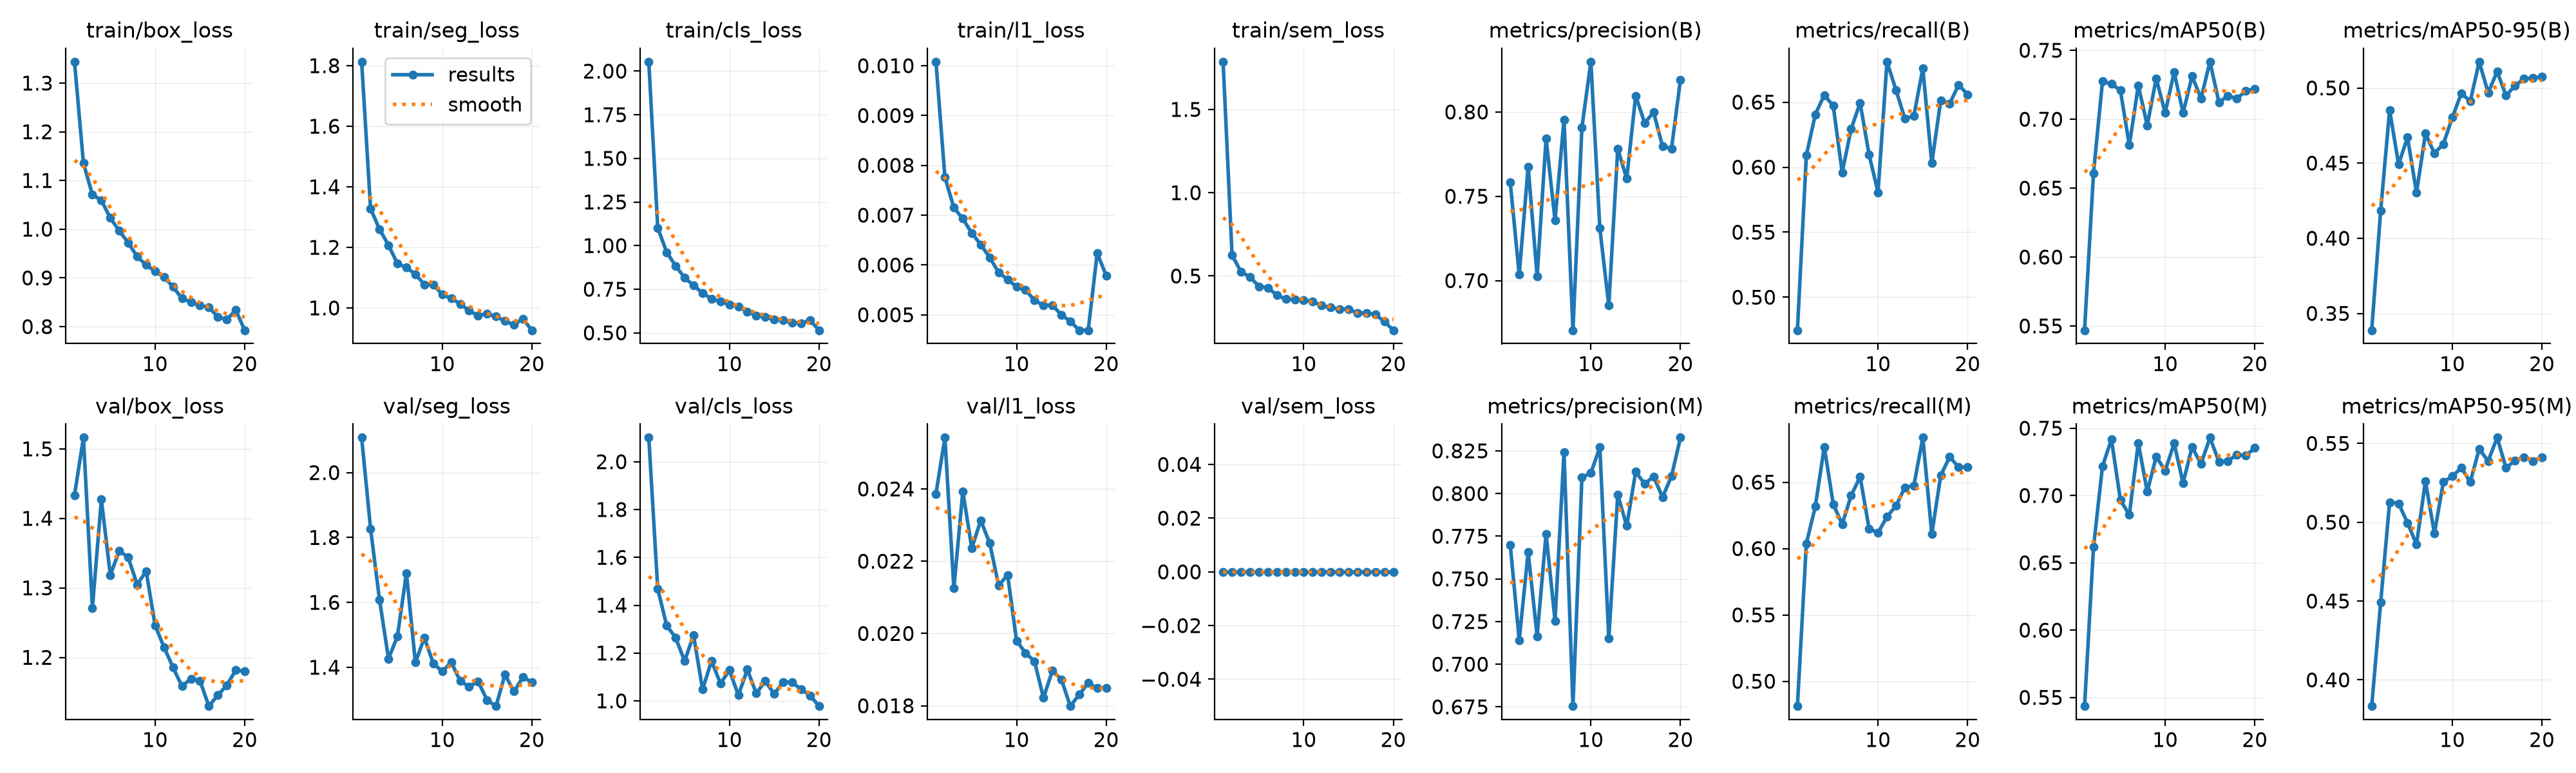

Values plotted in this chart, from the file beside it:
epoch, time, train/box_loss, train/seg_loss, train/cls_loss, train/l1_loss, train/sem_loss, metrics/precision(B), metrics/recall(B), metrics/mAP50(B), metrics/mAP50-95(B), metrics/precision(M), metrics/recall(M), metrics/mAP50(M), metrics/mAP50-95(M), val/box_loss, val/seg_loss, val/cls_loss, val/l1_loss, val/sem_loss, lr/pg0, lr/pg1, lr/pg2
1, 18.74, 1.344, 1.813, 2.054, 0.01008, 1.786, 0.7582, 0.4746, 0.5469, 0.3388, 0.7699, 0.4813, 0.5435, 0.3834, 1.433, 2.108, 2.101, 0.02386, 0, 0.0009907, 0.0009907, 0.001925
2, 35.42, 1.136, 1.327, 1.102, 0.00776, 0.6256, 0.7036, 0.6091, 0.661, 0.4183, 0.7141, 0.6038, 0.6616, 0.4491, 1.516, 1.826, 1.468, 0.02542, 0, 0.0009505, 0.0009505, 0.0009505
3, 52.56, 1.071, 1.26, 0.9618, 0.00715, 0.525, 0.7675, 0.6406, 0.7274, 0.4853, 0.7656, 0.6317, 0.7217, 0.5127, 1.271, 1.607, 1.315, 0.02125, 0, 0.000901, 0.000901, 0.000901
4, 69.64, 1.059, 1.207, 0.8833, 0.00693, 0.4942, 0.7025, 0.6554, 0.7257, 0.4492, 0.7164, 0.6767, 0.7418, 0.5119, 1.427, 1.426, 1.264, 0.02393, 0, 0.0008515, 0.0008515, 0.0008515
5, 86.5, 1.023, 1.146, 0.8166, 0.00664, 0.438, 0.7842, 0.6472, 0.7209, 0.4671, 0.7764, 0.6335, 0.6967, 0.4996, 1.318, 1.496, 1.167, 0.02236, 0, 0.000802, 0.000802, 0.000802
6, 103.4, 0.9966, 1.133, 0.7715, 0.00641, 0.4294, 0.7357, 0.596, 0.6811, 0.4303, 0.7254, 0.6183, 0.6856, 0.486, 1.353, 1.69, 1.275, 0.02313, 0, 0.0007525, 0.0007525, 0.0007525
7, 120.2, 0.972, 1.111, 0.7279, 0.00615, 0.3857, 0.7952, 0.6295, 0.7245, 0.4696, 0.8242, 0.64, 0.7391, 0.526, 1.344, 1.415, 1.048, 0.0225, 0, 0.000703, 0.000703, 0.000703
8, 137.3, 0.9435, 1.077, 0.6954, 0.00585, 0.361, 0.6706, 0.6494, 0.6955, 0.4565, 0.6754, 0.6541, 0.7028, 0.4929, 1.305, 1.491, 1.167, 0.02133, 0, 0.0006535, 0.0006535, 0.0006535
9, 154.1, 0.9265, 1.077, 0.6807, 0.00571, 0.3578, 0.7908, 0.6097, 0.7296, 0.4627, 0.8096, 0.6151, 0.7289, 0.5255, 1.324, 1.412, 1.072, 0.02162, 0, 0.000604, 0.000604, 0.000604
10, 170.9, 0.9134, 1.044, 0.6623, 0.00556, 0.3539, 0.8298, 0.5806, 0.7046, 0.4803, 0.812, 0.6118, 0.7184, 0.5292, 1.246, 1.387, 1.128, 0.0198, 0, 0.0005545, 0.0005545, 0.0005545
11, 187.7, 0.9013, 1.032, 0.6517, 0.0055, 0.3462, 0.7311, 0.6811, 0.7342, 0.4965, 0.8271, 0.624, 0.7387, 0.5345, 1.214, 1.416, 1.023, 0.01946, 0, 0.000505, 0.000505, 0.000505
12, 205.8, 0.8817, 1.013, 0.6209, 0.00529, 0.3226, 0.6852, 0.6594, 0.7045, 0.4911, 0.715, 0.6321, 0.7092, 0.5256, 1.186, 1.358, 1.131, 0.01923, 0, 0.0004555, 0.0004555, 0.0004555
13, 223.3, 0.8576, 0.9907, 0.5999, 0.00519, 0.311, 0.7783, 0.6372, 0.7312, 0.5174, 0.7994, 0.6461, 0.7361, 0.5464, 1.158, 1.34, 1.031, 0.01822, 0, 0.000406, 0.000406, 0.000406
14, 240.8, 0.8503, 0.9751, 0.5915, 0.00519, 0.301, 0.7604, 0.6395, 0.7151, 0.4968, 0.781, 0.6475, 0.7235, 0.5388, 1.169, 1.356, 1.082, 0.01897, 0, 0.0003565, 0.0003565, 0.0003565
15, 258, 0.8435, 0.9808, 0.5748, 0.005, 0.3007, 0.8096, 0.6759, 0.7417, 0.5109, 0.8127, 0.6836, 0.743, 0.5537, 1.167, 1.299, 1.029, 0.01873, 0, 0.000307, 0.000307, 0.000307
16, 275.1, 0.8397, 0.9715, 0.574, 0.00487, 0.2775, 0.7935, 0.603, 0.7122, 0.4949, 0.8057, 0.6109, 0.7251, 0.5344, 1.13, 1.28, 1.079, 0.01799, 0, 0.0002575, 0.0002575, 0.0002575
17, 292.1, 0.8199, 0.9564, 0.5575, 0.00469, 0.2774, 0.7998, 0.6513, 0.717, 0.5015, 0.81, 0.6551, 0.7256, 0.5392, 1.146, 1.377, 1.077, 0.01831, 0, 0.000208, 0.000208, 0.000208
18, 309, 0.8146, 0.9442, 0.5562, 0.00469, 0.2693, 0.7797, 0.6489, 0.715, 0.5061, 0.7978, 0.6691, 0.7303, 0.5413, 1.16, 1.325, 1.048, 0.01863, 0, 0.0001585, 0.0001585, 0.0001585
19, 326.1, 0.8339, 0.964, 0.5726, 0.00624, 0.2263, 0.7783, 0.6634, 0.7205, 0.5066, 0.8102, 0.6613, 0.7296, 0.5389, 1.182, 1.369, 1.023, 0.01849, 0, 0.000109, 0.000109, 0.000109
20, 342.1, 0.7925, 0.9263, 0.5151, 0.00579, 0.1745, 0.8192, 0.6558, 0.7221, 0.5077, 0.8328, 0.6613, 0.7353, 0.5411, 1.18, 1.354, 0.978, 0.0185, 0, 5.95e-05, 5.95e-05, 5.95e-05
